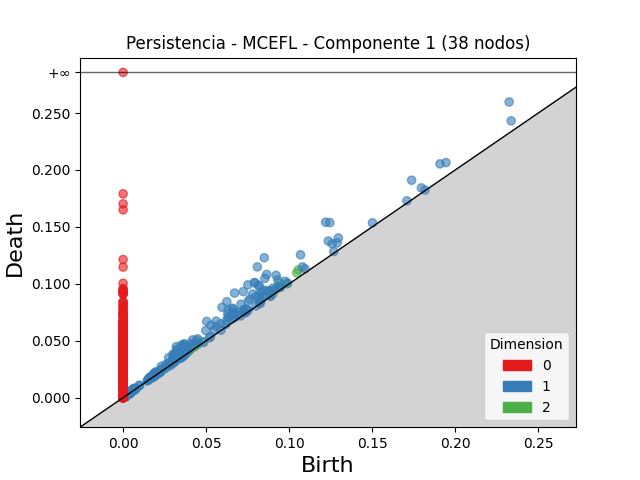

Source data for this figure (header and first rows):
dimension, birth, death
2, 0.1055, 0.1122
2, 0.09403, 0.1007
2, 0.1046, 0.1096
2, 0.09342, 0.09749
2, 0.08662, 0.09065
2, 0.03647, 0.03841
2, 0.03987, 0.04181
2, 0.04287, 0.04474
2, 0.04304, 0.04476
2, 0.04781, 0.04937
2, 0.03202, 0.03349
2, 0.03316, 0.03447
2, 0.09038, 0.09157
2, 0.09881, 0.09992
2, 0.03861, 0.03942
2, 0.0205, 0.021
2, 0.003017, 0.003295
2, 0.002581, 0.002816
2, 0.002858, 0.003078
2, 0.002616, 0.002822
2, 0.003053, 0.003251
2, 0.002316, 0.002504
2, 0.003265, 0.003441
2, 0.002488, 0.002655
2, 0.003751, 0.003916
2, 0.002598, 0.002761
2, 0.002327, 0.002482
2, 0.002179, 0.00233
2, 0.002697, 0.002843
2, 0.003679, 0.003817
2, 0.002536, 0.002669
2, 0.001865, 0.001988
2, 0.02244, 0.02256
2, 0.001775, 0.001891
2, 0.003028, 0.003139
2, 0.002625, 0.002733
2, 0.001878, 0.001978
2, 0.001998, 0.002096
2, 0.00188, 0.001971
2, 0.002819, 0.002911
2, 0.003796, 0.003887
2, 0.002164, 0.002239
2, 0.00376, 0.003833
2, 0.00269, 0.002759
2, 0.003346, 0.003415
2, 0.001984, 0.00205
2, 0.002945, 0.00301
2, 0.002451, 0.002512
2, 0.002961, 0.003017
2, 0.00165, 0.001701
2, 0.002016, 0.002058
2, 0.001983, 0.002023
2, 0.00139, 0.001428
2, 0.002556, 0.002592
2, 0.001452, 0.001488
2, 0.003095, 0.00313
2, 0.002017, 0.00205
2, 0.001796, 0.001828
2, 0.002449, 0.00248
2, 0.001318, 0.001349
... 9,344 more rows
